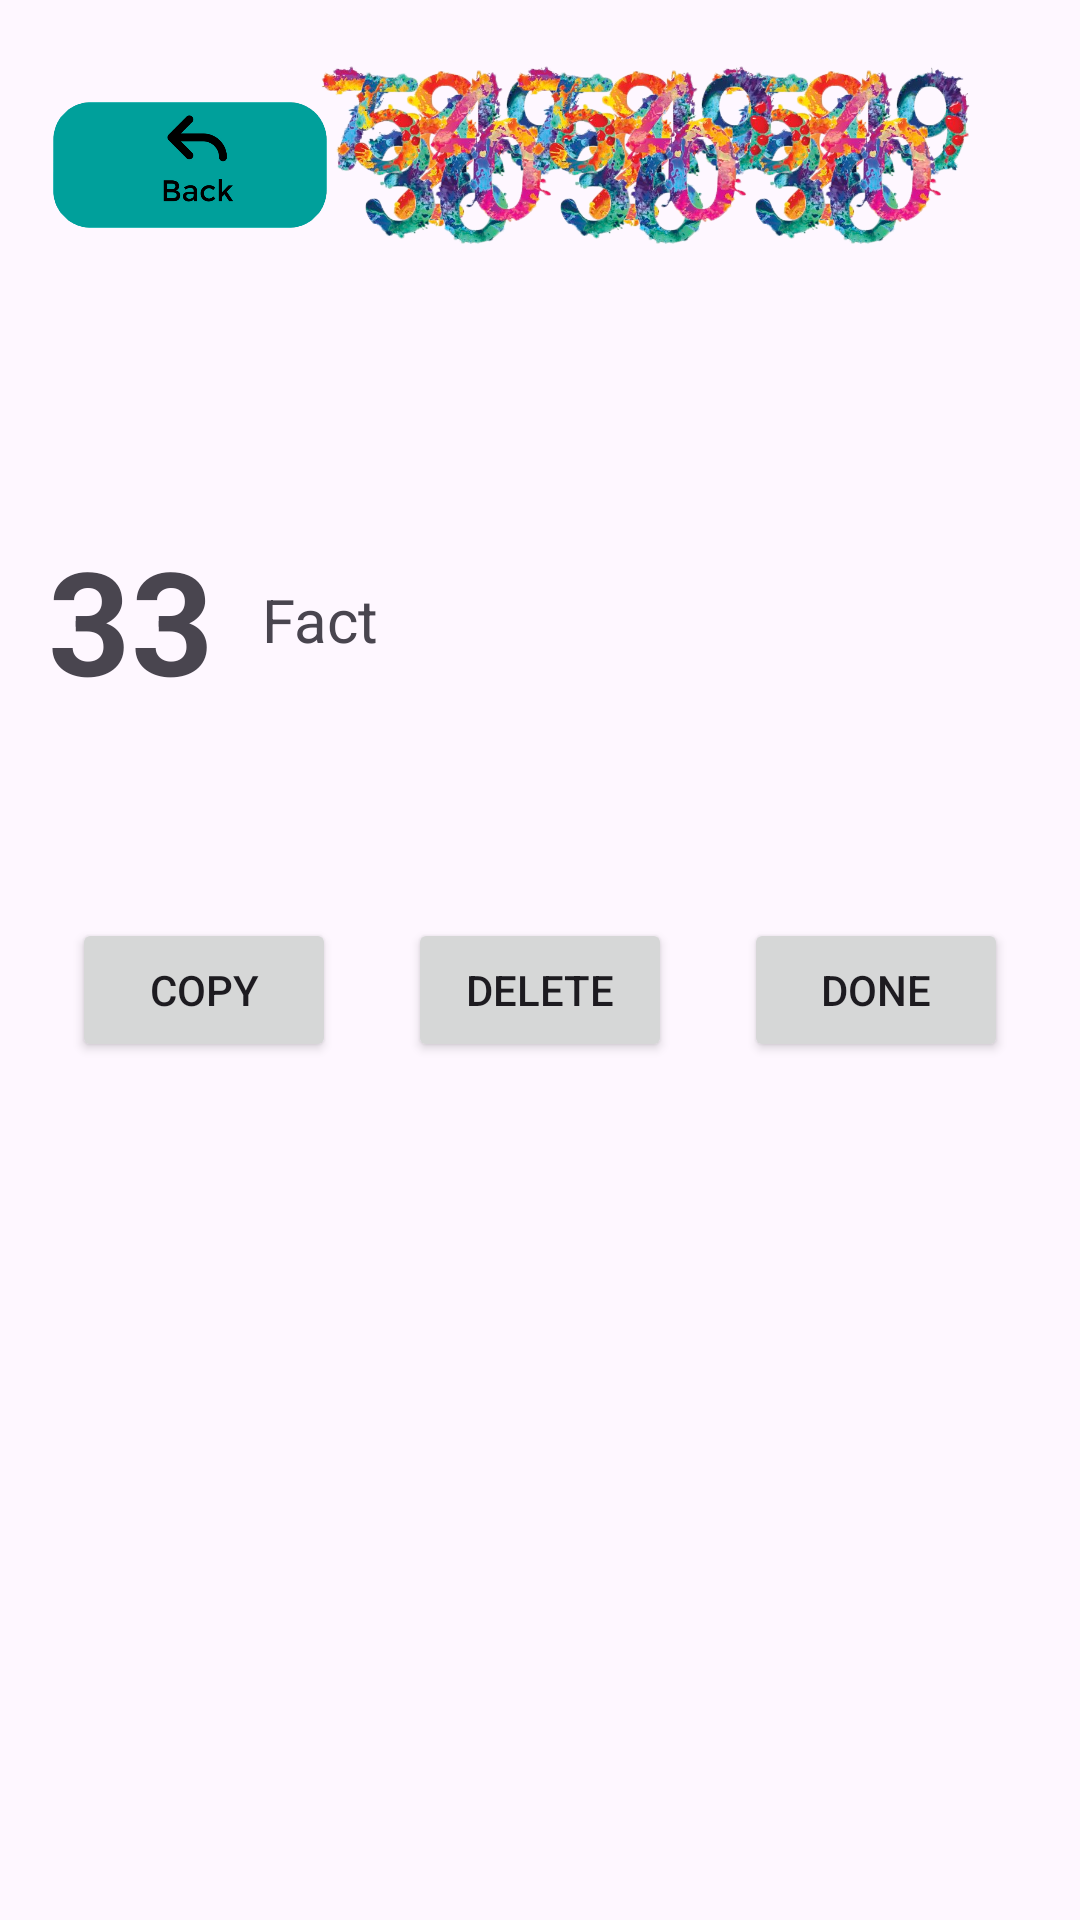

Android layout source for this screen:
<!-- AndroidManifest.xml: application theme Theme.Material3.Light.NoActionBar -->
<!-- res/layout/activity_fact_details.xml -->
<?xml version="1.0" encoding="utf-8"?>
<androidx.constraintlayout.widget.ConstraintLayout xmlns:android="http://schemas.android.com/apk/res/android"
    xmlns:app="http://schemas.android.com/apk/res-auto"
    xmlns:tools="http://schemas.android.com/tools"
    android:layout_width="match_parent"
    android:layout_height="match_parent"
    tools:context=".ui.ElementDetails">

    <ImageView
        android:id="@+id/imageView2"
        android:layout_width="120dp"
        android:layout_height="70dp"
        android:layout_marginTop="16dp"
        android:layout_marginEnd="16dp"
        app:layout_constraintEnd_toEndOf="parent"
        app:layout_constraintTop_toTopOf="parent"
        app:srcCompat="@drawable/numbers" />

    <ImageButton
        android:id="@+id/backButtonElDetails"
        android:layout_width="119dp"
        android:layout_height="62dp"
        android:layout_marginStart="4dp"
        android:layout_marginTop="24dp"
        android:backgroundTint="#00FFFFFF"
        android:scaleType="centerInside"
        app:layout_constraintStart_toStartOf="parent"
        app:layout_constraintTop_toTopOf="parent"
        app:srcCompat="@drawable/back_button" />

    <TextView
        android:id="@+id/numberTextViewElDetails"
        android:layout_width="wrap_content"
        android:layout_height="wrap_content"
        android:layout_marginStart="16dp"
        android:text="33"
        android:textAlignment="center"
        android:textAllCaps="false"
        android:textSize="48sp"
        android:textStyle="bold"
        app:layout_constraintBottom_toBottomOf="@+id/factTextViewElDetails"
        app:layout_constraintStart_toStartOf="parent"
        app:layout_constraintTop_toTopOf="@+id/factTextViewElDetails" />

    <TextView
        android:id="@+id/factTextViewElDetails"
        android:layout_width="0dp"
        android:layout_height="wrap_content"
        android:layout_marginStart="16dp"
        android:layout_marginTop="107dp"
        android:layout_marginEnd="8dp"
        android:text="Fact"
        android:textSize="20sp"
        app:layout_constraintEnd_toEndOf="parent"
        app:layout_constraintStart_toEndOf="@+id/numberTextViewElDetails"
        app:layout_constraintTop_toBottomOf="@+id/imageView2" />

    <Button
        android:id="@+id/copyButtonElDetails"
        android:layout_width="wrap_content"
        android:layout_height="wrap_content"
        android:layout_marginBottom="200dp"
        android:text="Copy"
        app:layout_constraintBottom_toBottomOf="parent"
        app:layout_constraintEnd_toStartOf="@+id/deleteButtonElDetails"
        app:layout_constraintStart_toStartOf="parent"
        app:layout_constraintTop_toBottomOf="@+id/factTextViewElDetails" />

    <Button
        android:id="@+id/deleteButtonElDetails"
        android:layout_width="wrap_content"
        android:layout_height="wrap_content"
        android:layout_marginBottom="200dp"
        android:text="Delete"
        app:layout_constraintBottom_toBottomOf="parent"
        app:layout_constraintEnd_toStartOf="@+id/doneButtonElDetails"
        app:layout_constraintStart_toEndOf="@+id/copyButtonElDetails"
        app:layout_constraintTop_toBottomOf="@+id/factTextViewElDetails" />

    <ImageView
        android:id="@+id/imageView3"
        android:layout_width="120dp"
        android:layout_height="70dp"
        android:layout_marginTop="16dp"
        android:layout_marginEnd="10dp"
        app:layout_constraintEnd_toStartOf="@+id/imageView2"
        app:layout_constraintTop_toTopOf="parent"
        app:srcCompat="@drawable/numbers" />

    <ImageView
        android:id="@+id/imageView4"
        android:layout_width="120dp"
        android:layout_height="70dp"
        android:layout_marginTop="16dp"
        app:layout_constraintEnd_toStartOf="@+id/imageView2"
        app:layout_constraintStart_toEndOf="@+id/imageView3"
        app:layout_constraintTop_toTopOf="parent"
        app:srcCompat="@drawable/numbers" />

    <Button
        android:id="@+id/doneButtonElDetails"
        android:layout_width="wrap_content"
        android:layout_height="wrap_content"
        android:layout_marginBottom="200dp"
        android:text="Done"
        app:layout_constraintBottom_toBottomOf="parent"
        app:layout_constraintEnd_toEndOf="parent"
        app:layout_constraintStart_toEndOf="@+id/deleteButtonElDetails"
        app:layout_constraintTop_toBottomOf="@+id/factTextViewElDetails" />
</androidx.constraintlayout.widget.ConstraintLayout>
<!-- resources referenced by this layout -->
<resources>
  <!-- drawable back_button: png bitmap (drawable, 44921 bytes) -->
  <!-- drawable numbers: png bitmap (drawable, 225839 bytes) -->
</resources>
